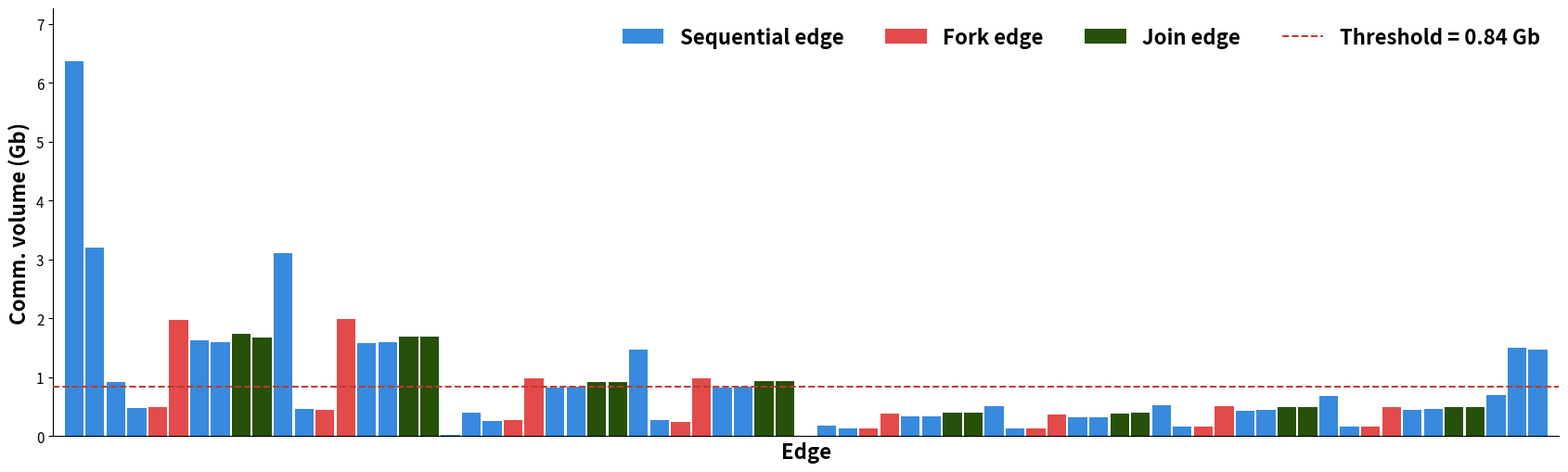

Recreate this plot in Python.
"""
SqueezeNet BS=16 two-panel figure.

Bar chart of per-edge comm volumes with a threshold line.
  Edges are colored by their role in the DAG:
    - fork edges: source has out-degree > 1 (branch-out of a squeeze ReLU)
    - join edges: destination has in-degree > 1 (branch-in to a concat)
    - other:      purely sequential edges
"""

import matplotlib.pyplot as plt
from matplotlib.patches import Patch
from matplotlib.lines import Line2D

# ---------------------------------------------------------------------------
# Edge list (in file order) with volumes.
# ---------------------------------------------------------------------------
edge_rows = [
    (0,1,6373032120),(1,2,3204759503),(2,3,927495114),(3,4,476480004),
    (4,5,490791756),(5,6,1621445280),(4,7,1968221346),(7,8,1600522560),
    (6,9,1738027200),(8,9,1674134280),(9,10,3115770840),(10,11,468225030),
    (11,12,450081450),(12,13,1588772640),(11,14,1989907920),(14,15,1595919780),
    (13,16,1683874920),(15,16,1692054000),(16,17,15275114),(17,18,406569618),
    (18,19,264971616),(19,20,280804524),(20,21,818269452),(19,22,978232710),
    (22,23,849120090),(21,24,922746552),(23,24,919254336),(24,25,1466741640),
    (25,26,276164070),(26,27,244446384),(27,28,832723164),(26,29,975843414),
    (29,30,844196262),(28,31,930721428),(30,31,928460988),(31,32,13326986),
    (32,33,183315623),(33,34,128806205),(34,35,127537082),(35,36,330618288),
    (34,37,378229488),(37,38,330573516),(36,39,394887948),(38,39,395594472),
    (39,40,508092312),(40,41,127757339),(41,42,130679258),(42,43,325081848),
    (41,44,366711618),(44,45,328983564),(43,46,390516672),(45,46,401327472),
    (46,47,521236716),(47,48,156861978),(48,49,166323066),(49,50,430665690),
    (48,51,506863266),(51,52,450641646),(50,53,492880752),(52,53,494372424),
    (53,54,680822688),(54,55,166681788),(55,56,171511158),(56,57,441205674),
    (55,58,502088496),(58,59,457908906),(57,60,493094784),(59,60,497228004),
    (60,61,700311612),(61,62,1504672260),(62,63,1467855480),
]
N_TASKS  = 64
edges    = [(a, b) for (a, b, _) in edge_rows]
N_EDGES  = len(edges)

# Degree stats computed from the original adjacency (order-independent)
out_d, in_d = {}, {}
for s, d in edges:
    out_d[s] = out_d.get(s, 0) + 1
    in_d[d]  = in_d.get(d, 0) + 1

def edge_class(src, dst):
    if out_d[src] > 1: return 'fork'
    if in_d[dst]  > 1: return 'join'
    return 'seq'

# ---------------------------------------------------------------------------
# Reorder edges so the two fork edges of each fire module sit adjacent to
# each other, and the two join edges sit adjacent. Inside each fire-module
# block we use: [ seq, seq, seq, seq, fork, fork, join, join ].  Non-fire
# regions (stem, maxpools, tail) keep file order.
# ---------------------------------------------------------------------------
def reorder_fire_edges(rows):
    """Reorder the seven edges of each fire module into
    seq-seq-seq-seq-fork-fork-join-join layout.
    A fire module occupies a contiguous span where the set of local srcs is
    {f, f+1, f+2, f+3, f+4, f+5} and ends at a concat node d = f+6 (an index
    with in_deg=2).  In SqueezeNet the fire modules are rooted at tasks
    3, 10, 18, 25, 33, 40, 47, 54.
    """
    fire_roots = [3, 10, 18, 25, 33, 40, 47, 54]
    new = list(rows)

    # Build a map: (src, dst) -> list index in `rows`
    index_of = {(s, d): i for i, (s, d, _) in enumerate(rows)}

    for r in fire_roots:
        # Tasks within a fire module:
        #   r   conv (squeeze), r+1 relu (squeeze),
        #   r+2 conv_1x1,       r+3 relu_1x1,
        #   r+4 conv_3x3,       r+5 relu_3x3,
        #   r+6 concat
        #
        # Dataflow order: squeeze-seq -> fork (x2) -> expand-seq (x2) -> join (x2)
        squeeze_seq = [(r,     r+1)]    # squeeze conv -> squeeze relu
        fork_edges  = [(r+1,   r+2),    # relu -> 1x1 conv
                       (r+1,   r+4)]    # relu -> 3x3 conv
        expand_seq  = [(r+2,   r+3),    # 1x1 conv -> 1x1 relu
                       (r+4,   r+5)]    # 3x3 conv -> 3x3 relu
        join_edges  = [(r+3,   r+6),    # 1x1 relu -> concat
                       (r+5,   r+6)]    # 3x3 relu -> concat

        ordered = squeeze_seq + fork_edges + expand_seq + join_edges
        # pick their rows in `new` order; we'll replace the range with them.
        positions = sorted(index_of[e] for e in ordered)
        assert positions == list(range(positions[0], positions[-1] + 1)), \
            f'fire module at {r}: positions not contiguous: {positions}'
        for i, e in enumerate(ordered):
            new[positions[i]] = rows[index_of[e]]
    return new

edge_rows = reorder_fire_edges(edge_rows)
edges    = [(a, b) for (a, b, _) in edge_rows]
edge_vol = [v for (_, _, v) in edge_rows]
edge_types = [edge_class(s, d) for (s, d) in edges]

# Threshold
nz = [v for v in edge_vol if v > 0]
mean_v    = sum(nz) / len(nz)
threshold = min(nz, key=lambda v: abs(v - mean_v))

# ---------------------------------------------------------------------------
# Fusion groups — each group is a list of task IDs.  Tasks may be
# non-contiguous (for PyTorch groups that span parallel branches via concat).
# ---------------------------------------------------------------------------
# DTF (8 groups, 11 fusions)
dtf_fusions = [
    [0, 1, 2, 3],      # conv_1 + relu_1 + maxpool_1 + conv_2
    [5, 6],            # conv_3 + relu_3
    [7, 8],            # conv_4 + relu_4
    [12, 13],          # conv_6 + relu_6
    [14, 15],          # conv_7 + relu_7
    [22, 23],          # conv_10 + relu_10
    [29, 30],          # conv_13 + relu_13
    [61, 62, 63],      # conv_26 + relu_26 + adaptive
]

# TVM: 26 conv-relu pairs
# task layout: each fire module is 7 tasks — conv (squeeze), relu, conv (1x1 expand),
#              relu, conv (3x3 expand), relu, sum.
# The 26 conv-relu pairs are:
#   conv_1+relu_1  = [0, 1]
#   conv_2+relu_2  = [3, 4]
#   conv_3+relu_3  = [5, 6]
#   conv_4+relu_4  = [7, 8]
#   conv_5+relu_5  = [10, 11]
#   ...
# Layout in file: tasks 0-2 stem, 3-9 fire1, 10-16 fire2, 17 maxpool, 18-24 fire3,
# 25-31 fire4, 32 maxpool, 33-39 fire5, 40-46 fire6, 47-53 fire7, 54-60 fire8,
# 61-63 tail (conv_26, relu_26, adaptive).
# conv-relu pair IDs:
tvm_fusions = [
    [0, 1],                        # conv_1 relu_1
    [3, 4],                        # conv_2 relu_2
    [5, 6], [7, 8],                # fire1 expand
    [10, 11],                      # fire2 squeeze conv_5 relu_5
    [12, 13], [14, 15],            # fire2 expand
    [18, 19],                      # fire3 squeeze
    [20, 21], [22, 23],            # fire3 expand
    [25, 26],                      # fire4 squeeze
    [27, 28], [29, 30],            # fire4 expand
    [33, 34],                      # fire5 squeeze
    [35, 36], [37, 38],            # fire5 expand
    [40, 41],                      # fire6 squeeze
    [42, 43], [44, 45],            # fire6 expand
    [47, 48],                      # fire7 squeeze
    [49, 50], [51, 52],            # fire7 expand
    [54, 55],                      # fire8 squeeze
    [56, 57], [58, 59],            # fire8 expand
    [61, 62],                      # conv_26 relu_26
]

# PyTorch: 9 groups, each is (relu_x - relu_y - concat) triple or the tail.
# The pair (relu_x, relu_y) is the two expand ReLUs whose outputs feed the
# concat.  Those are non-contiguous in task ID.
pyt_fusions = [
    [6, 8, 9],      # relu_3 (idx 6) + relu_4 (idx 8) + sum_1 (idx 9)
    [13, 15, 16],   # relu_6 + relu_7 + sum_2
    [21, 23, 24],   # relu_9 + relu_10 + sum_3
    [28, 30, 31],   # relu_12 + relu_13 + sum_4
    [36, 38, 39],   # relu_15 + relu_16 + sum_5
    [43, 45, 46],   # relu_18 + relu_19 + sum_6
    [50, 52, 53],   # relu_21 + relu_22 + sum_7
    [57, 59, 60],   # relu_24 + relu_25 + sum_8
    [62, 63],       # relu_26 + adaptive
]

def pad_with_singletons(groups, n):
    covered = {t for g in groups for t in g}
    return [list(g) for g in groups] + [[t] for t in range(n) if t not in covered]

dtf_groups = pad_with_singletons(dtf_fusions, N_TASKS)
tvm_groups = pad_with_singletons(tvm_fusions, N_TASKS)
pyt_groups = pad_with_singletons(pyt_fusions, N_TASKS)

def audit(groups, name, expected):
    tot = sum(len(g) for g in groups)
    fus = sum(len(g) - 1 for g in groups)
    assert tot == N_TASKS
    print(f'{name:8s}  groups={len(groups):3d}  tasks={tot}  '
          f'fusions={fus}   (expected ~{expected})')

audit(dtf_groups, 'DTF',     11)
audit(tvm_groups, 'TVM',     26)
audit(pyt_groups, 'PyTorch', 17)

# ---------------------------------------------------------------------------
# Colors
# ---------------------------------------------------------------------------
edge_palette = {
    'seq':  '#378ADD',    # strong blue  (cool)
    'fork': '#E24B4A',    # bold red     (warm)
    'join': '#27500A',    # dark green   (deep, distinct from both)
}
size_palette = {
    1: '#B4B2A9',
    2: '#85B7EB',
    3: '#185FA5',
    4: '#7F77DD',
}
sizes_in_use = sorted({len(g) for grp in (dtf_groups, tvm_groups, pyt_groups)
                       for g in grp})

# ---------------------------------------------------------------------------
# Figure
# ---------------------------------------------------------------------------
fig, ax_top = plt.subplots(figsize=(17, 5.2))

SCALE = 1e9     # Gb (values up to ~6.4 Gb)
for i, vol in enumerate(edge_vol):
    ax_top.bar(i + 0.5, vol / SCALE, width=0.9,
               color=edge_palette[edge_types[i]],
               edgecolor='none', zorder=2)

ax_top.axhline(threshold / SCALE, color='#C0392B', linestyle='--',
               linewidth=1.4, zorder=3)

ax_top.set_xlim(-0.5, N_EDGES + 0.5)
ax_top.set_ylim(0, max(edge_vol) / SCALE * 1.14)
ax_top.set_ylabel('Comm. volume (Gb)', fontsize=16, fontweight='bold')
ax_top.set_axisbelow(True)
for side in ('top', 'right'):
    ax_top.spines[side].set_visible(False)

# Remove edge tick labels entirely
ax_top.set_xticks([])
ax_top.tick_params(axis='y', labelsize=11)
ax_top.set_xlabel('Edge', fontsize=16, fontweight='bold')

top_legend = [
    Patch(facecolor=edge_palette['seq'],  label='Sequential edge'),
    Patch(facecolor=edge_palette['fork'], label='Fork edge'),
    Patch(facecolor=edge_palette['join'], label='Join edge'),
    Line2D([0], [0], color='#C0392B', linestyle='--', linewidth=1.4,
           label=f'Threshold = {threshold/SCALE:,.2f} Gb'),
]
ax_top.legend(handles=top_legend, loc='upper right',
              ncol=4, frameon=False,
              prop={'size': 16, 'weight': 'bold'})

plt.tight_layout()
out_pdf = 'squeezenet_barchart.pdf'
out_png = 'squeezenet_barchart.png'
plt.savefig(out_pdf, bbox_inches='tight')
plt.savefig(out_png, bbox_inches='tight', dpi=300)

print(f'\nThreshold = {threshold/SCALE:.3f} Gb '
      f'(mean was {mean_v/SCALE:.3f} Gb, raw={threshold} bits)')
print(f'Saved {out_pdf} and {out_png}')
